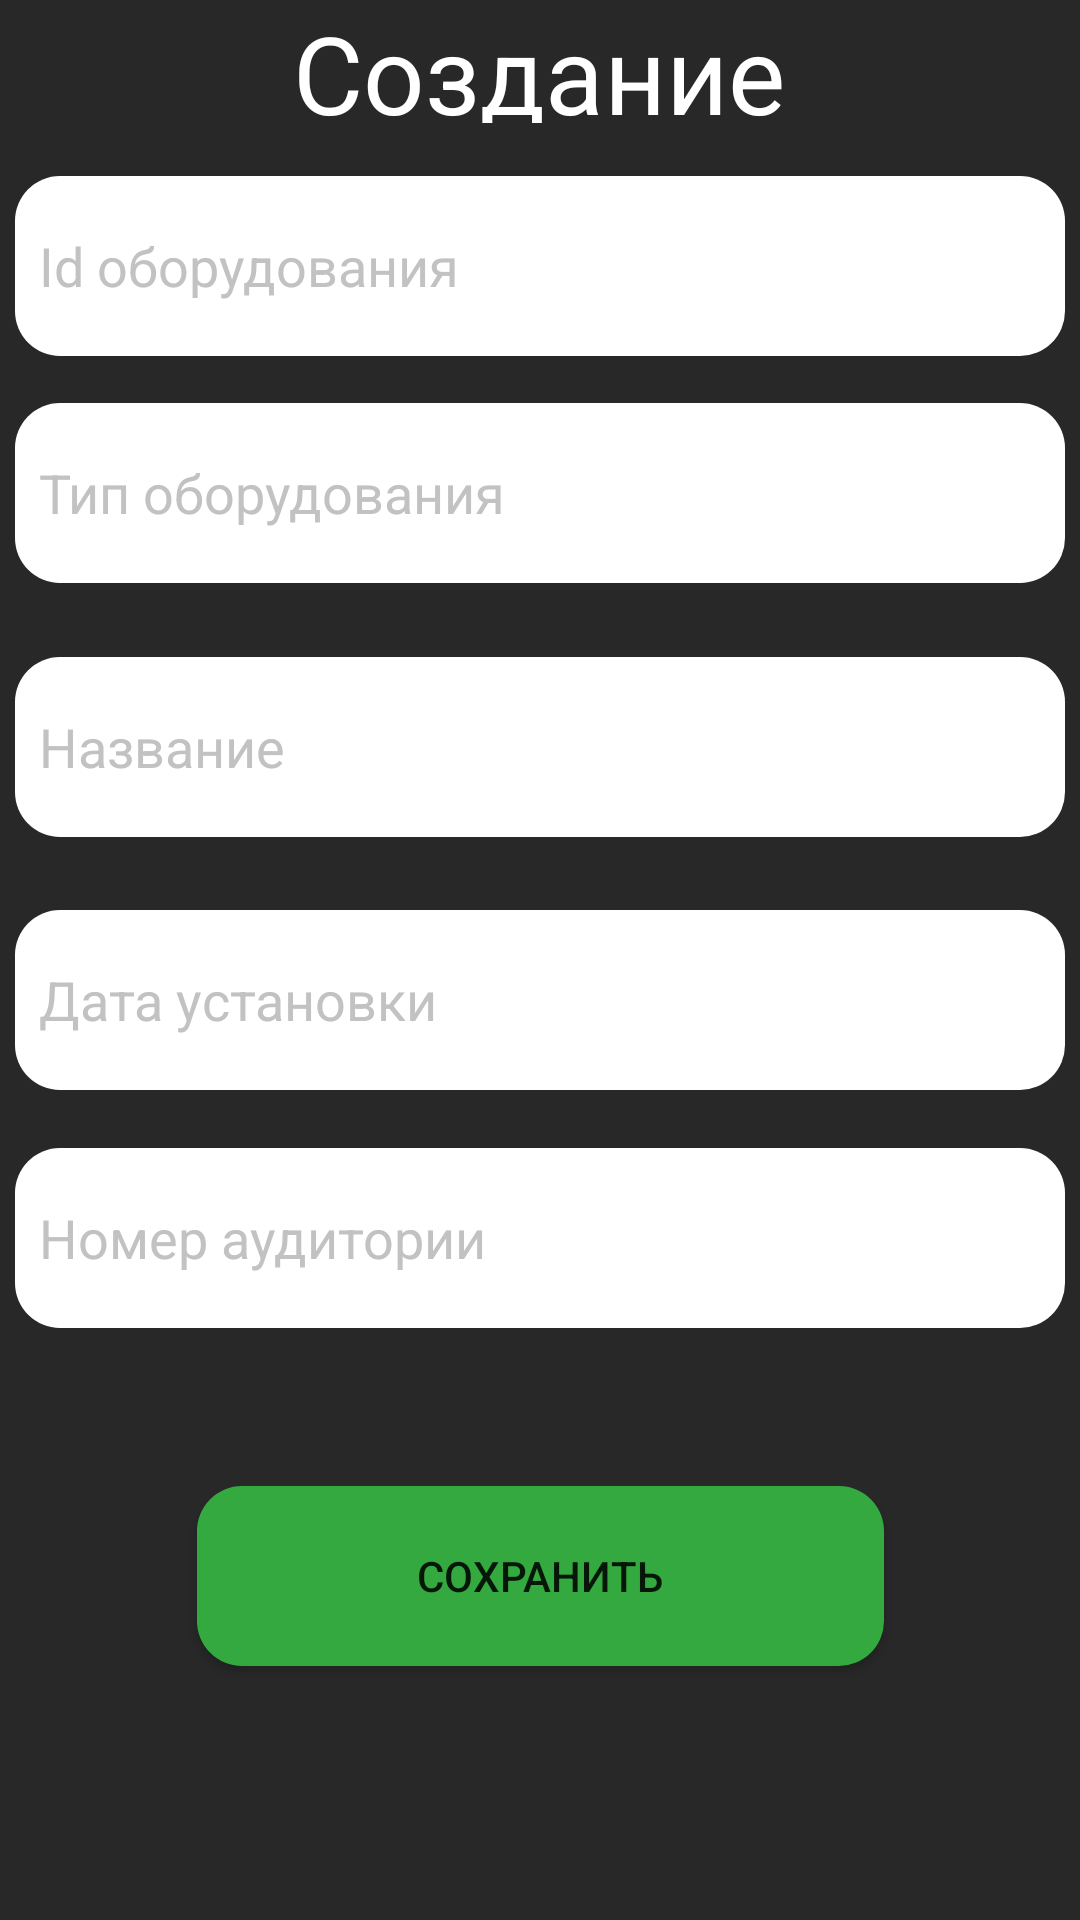

Write the Android layout XML for this screen, with the resource values it uses.
<!-- AndroidManifest.xml: application theme Theme.EquimpControl -->
<!-- res/layout/activity_create_elem.xml -->
<?xml version="1.0" encoding="utf-8"?>
<androidx.constraintlayout.widget.ConstraintLayout xmlns:android="http://schemas.android.com/apk/res/android"
    xmlns:app="http://schemas.android.com/apk/res-auto"
    xmlns:tools="http://schemas.android.com/tools"
    android:layout_width="match_parent"
    android:layout_height="match_parent"
    android:background="#282828">

    <TextView
        android:id="@+id/textViewHead2"
        android:layout_width="300dp"
        android:layout_height="41dp"
        android:gravity="center"
        android:text="Создание"
        android:textColor="@color/white"
        android:textSize="36dp"
        app:layout_constraintBottom_toBottomOf="parent"
        app:layout_constraintEnd_toEndOf="parent"
        app:layout_constraintHorizontal_bias="0.495"
        app:layout_constraintStart_toStartOf="parent"
        app:layout_constraintTop_toTopOf="parent"
        app:layout_constraintVertical_bias="0.0" />

    <androidx.appcompat.widget.AppCompatButton
        android:id="@+id/saveButton2"
        android:layout_width="229dp"
        android:layout_height="60dp"
        android:background="@drawable/round_button"
        android:text="Сохранить"
        app:layout_constraintBottom_toBottomOf="parent"
        app:layout_constraintEnd_toEndOf="parent"
        app:layout_constraintStart_toStartOf="parent"
        app:layout_constraintTop_toBottomOf="@+id/editTextAudiencNum"
        app:layout_constraintVertical_bias="0.383" />

    <EditText
        android:id="@+id/editTextEquipTypeId"
        android:layout_width="350dp"
        android:layout_height="60dp"
        android:background="@drawable/round_edittext"
        android:ems="10"
        android:textColorHint="#C2C2C2"
        android:textColor="@color/black"
        android:hint="Тип оборудования"
        android:inputType="phone"
        android:padding="8dp"
        app:layout_constraintBottom_toBottomOf="parent"
        app:layout_constraintEnd_toEndOf="parent"
        app:layout_constraintHorizontal_bias="0.508"
        app:layout_constraintStart_toStartOf="parent"
        app:layout_constraintTop_toBottomOf="@+id/textViewHead2"
        app:layout_constraintVertical_bias="0.173" />

    <EditText
        android:id="@+id/editTextEquipId"
        android:layout_width="350dp"
        android:layout_height="60dp"
        android:background="@drawable/round_edittext"
        android:ems="10"
        android:textColorHint="#C2C2C2"
        android:textColor="@color/black"
        android:hint="Id оборудования"
        android:inputType="phone"
        android:padding="8dp"
        app:layout_constraintBottom_toBottomOf="parent"
        app:layout_constraintEnd_toEndOf="parent"
        app:layout_constraintHorizontal_bias="0.508"
        app:layout_constraintStart_toStartOf="parent"
        app:layout_constraintTop_toBottomOf="@+id/textViewHead2"
        app:layout_constraintVertical_bias="0.033" />

    <ListView
        android:id="@+id/listViewEquipTypeId"
        android:layout_width="fill_parent"
        android:layout_height="wrap_content"
        tools:ignore="MissingConstraints">
    </ListView>

    <EditText
        android:id="@+id/editTextEquipName"
        android:layout_width="350dp"
        android:layout_height="60dp"
        android:background="@drawable/round_edittext"
        android:ems="10"
        android:textColorHint="#C2C2C2"
        android:textColor="@color/black"
        android:hint="Название"
        android:inputType="text"
        android:padding="8dp"
        app:layout_constraintBottom_toBottomOf="parent"
        app:layout_constraintEnd_toEndOf="parent"
        app:layout_constraintHorizontal_bias="0.508"
        app:layout_constraintStart_toStartOf="parent"
        app:layout_constraintTop_toBottomOf="@+id/editTextEquipTypeId"
        app:layout_constraintVertical_bias="0.064" />

    <EditText
        android:id="@+id/editTextDayOf"
        android:layout_width="350dp"
        android:layout_height="60dp"
        android:background="@drawable/round_edittext"
        android:ems="10"
        android:textColorHint="#C2C2C2"
        android:textColor="@color/black"
        android:hint="Дата установки"
        android:inputType="date"
        android:padding="8dp"
        app:layout_constraintBottom_toBottomOf="parent"
        app:layout_constraintEnd_toEndOf="parent"
        app:layout_constraintHorizontal_bias="0.508"
        app:layout_constraintStart_toStartOf="parent"
        app:layout_constraintTop_toBottomOf="@+id/editTextEquipName"
        app:layout_constraintVertical_bias="0.081" />

    <EditText
        android:id="@+id/editTextAudiencNum"
        android:layout_width="350dp"
        android:layout_height="60dp"
        android:background="@drawable/round_edittext"
        android:ems="10"
        android:textColorHint="#C2C2C2"
        android:textColor="@color/black"
        android:hint="Номер аудитории"
        android:inputType="phone"
        android:padding="8dp"
        app:layout_constraintBottom_toBottomOf="parent"
        app:layout_constraintEnd_toEndOf="parent"
        app:layout_constraintHorizontal_bias="0.508"
        app:layout_constraintStart_toStartOf="parent"
        app:layout_constraintTop_toBottomOf="@+id/editTextDayOf"
        app:layout_constraintVertical_bias="0.089999974" />
</androidx.constraintlayout.widget.ConstraintLayout>
<!-- resources referenced by this layout -->
<resources>
  <!-- drawable round_button (drawable-v24) -->
  <?xml version="1.0" encoding="utf-8"?>
  <shape xmlns:tools="http://schemas.android.com/tools"
      xmlns:android="http://schemas.android.com/apk/res/android"
      tools:ignore="ExtraText">
      android:shape="rectangle"
      android:padding="10dp"
  
      <solid android:color="#33A93F"/>
      <corners
          android:bottomRightRadius="15dp"
          android:bottomLeftRadius="15dp"
          android:topLeftRadius="15dp"
          android:topRightRadius="15dp"/>
  </shape>
  <!-- drawable round_edittext (drawable-v24) -->
  <?xml version="1.0" encoding="utf-8"?>
  <shape xmlns:android="http://schemas.android.com/apk/res/android">
      android:shape="rectangle"
      android:padding="10dp"
  
      <solid android:color="#ffffff"/>
      <corners
          android:bottomRightRadius="15dp"
          android:bottomLeftRadius="15dp"
          android:topLeftRadius="15dp"
          android:topRightRadius="15dp"/>
  </shape>
  <style name="Theme.EquimpControl" parent="Theme.MaterialComponents.DayNight.DarkActionBar">
          
          <item name="colorPrimary">@color/purple_500</item>
          <item name="colorPrimaryVariant">@color/purple_700</item>
          <item name="colorOnPrimary">@color/white</item>
          
          <item name="colorSecondary">@color/teal_200</item>
          <item name="colorSecondaryVariant">@color/teal_700</item>
          <item name="colorOnSecondary">@color/black</item>
          
          <item name="android:statusBarColor" tools:targetApi="l">?attr/colorPrimaryVariant</item>
          
      </style>
  <!-- not gathered from this repository: default colours our renderer supplied (Android Studio template values) -->
  <color name="purple_500">#FF6200EE</color>
  <color name="purple_700">#FF3700B3</color>
  <color name="teal_200">#FF03DAC5</color>
  <color name="teal_700">#FF018786</color>
  <color name="black">#FF000000</color>
  <color name="white">#FFFFFFFF</color>
</resources>
